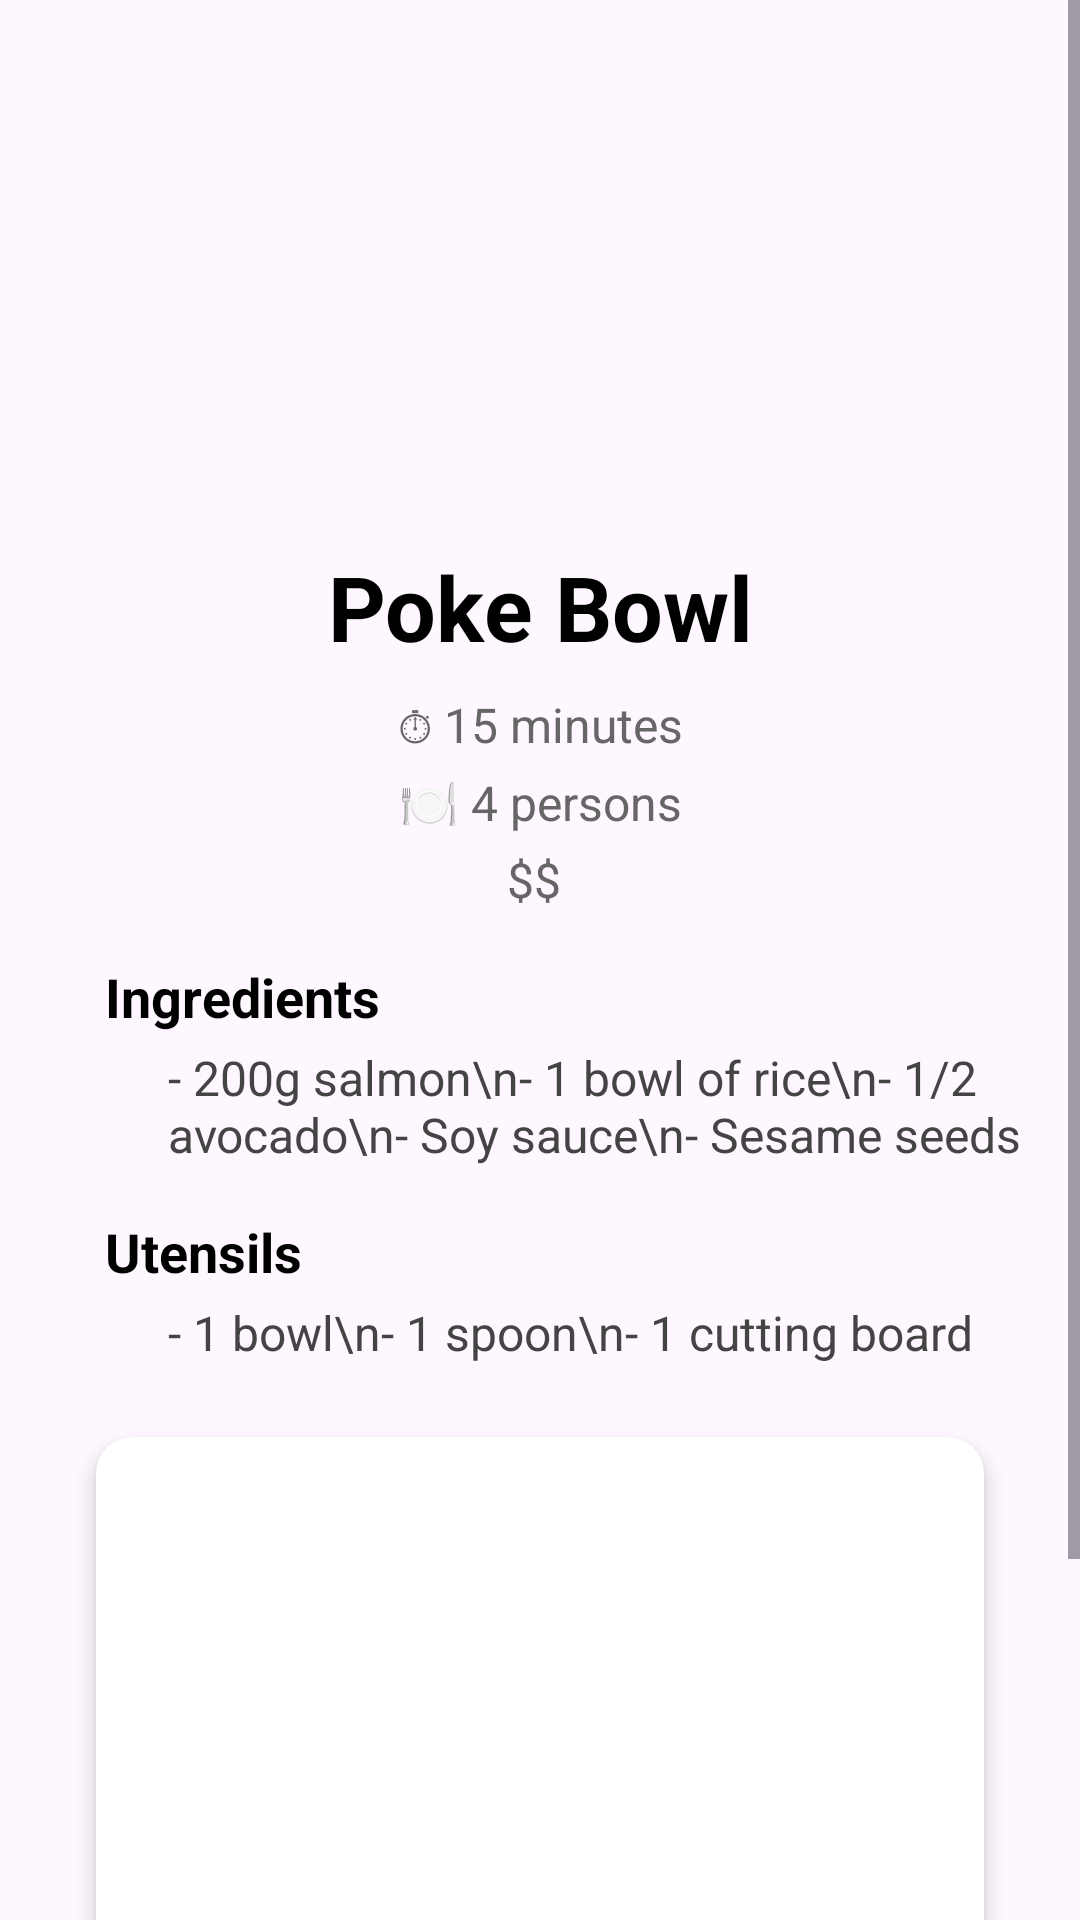

Reconstruct the res/layout file that produces this screen, plus the resources it refers to.
<!-- AndroidManifest.xml: application theme Theme.CocoLocoKitchen -->
<!-- res/layout/activity_recipe_view.xml -->
<?xml version="1.0" encoding="utf-8"?>
<ScrollView xmlns:android="http://schemas.android.com/apk/res/android"
    xmlns:tools="http://schemas.android.com/tools"
    android:layout_width="match_parent"
    android:layout_height="match_parent"
    xmlns:app="http://schemas.android.com/apk/res-auto">

    <androidx.constraintlayout.widget.ConstraintLayout
        android:layout_width="match_parent"
        android:layout_height="wrap_content"
        android:padding="16dp">

        <ImageView
            android:id="@+id/recipeImage"
            android:layout_width="150dp"
            android:layout_height="150dp"
            android:src="@drawable/poke_bowl_4"
            app:layout_constraintTop_toTopOf="parent"
            app:layout_constraintStart_toStartOf="parent"
            app:layout_constraintEnd_toEndOf="parent" />

        <TextView
            android:id="@+id/recipeTitle"
            android:layout_width="wrap_content"
            android:layout_height="wrap_content"
            android:text="Poke Bowl"
            android:textSize="30sp"
            android:textStyle="bold"
            android:textColor="#000000"
            app:layout_constraintTop_toBottomOf="@id/recipeImage"
            app:layout_constraintStart_toStartOf="parent"
            app:layout_constraintEnd_toEndOf="parent"
            android:layout_marginTop="16dp" />

        <TextView
            android:id="@+id/recipeTime"
            android:layout_width="wrap_content"
            android:layout_height="wrap_content"
            android:text="⏱ 15 minutes"
            android:textSize="16sp"
            android:textColor="#666666"
            android:layout_marginTop="8dp"
            app:layout_constraintTop_toBottomOf="@id/recipeTitle"
            app:layout_constraintStart_toStartOf="parent"
            app:layout_constraintEnd_toEndOf="parent" />

        <TextView
            android:id="@+id/recipeServings"
            android:layout_width="wrap_content"
            android:layout_height="wrap_content"
            android:text="🍽 4 persons"
            android:textSize="16sp"
            android:textColor="#666666"
            android:layout_marginTop="4dp"
            app:layout_constraintTop_toBottomOf="@id/recipeTime"
            app:layout_constraintStart_toStartOf="parent"
            app:layout_constraintEnd_toEndOf="parent" />

        <TextView
            android:id="@+id/recipePrice"
            android:layout_width="wrap_content"
            android:layout_height="wrap_content"
            android:text="$$ "
            android:textSize="16sp"
            android:textColor="#666666"
            android:layout_marginTop="4dp"
            app:layout_constraintTop_toBottomOf="@id/recipeServings"
            app:layout_constraintStart_toStartOf="parent"
            app:layout_constraintEnd_toEndOf="parent" />

        <TextView
            android:id="@+id/ingredientsTitle"
            android:layout_width="wrap_content"
            android:layout_height="wrap_content"
            android:text="Ingredients"
            android:textSize="18sp"
            android:textStyle="bold"
            android:textColor="#000000"
            android:layout_marginTop="16dp"
            android:layout_marginStart="19dp"
            app:layout_constraintTop_toBottomOf="@id/recipePrice"
            app:layout_constraintStart_toStartOf="parent" />

        <TextView
            android:id="@+id/ingredientsList"
            android:layout_width="0dp"
            android:layout_height="wrap_content"
            android:text="- 200g salmon\n- 1 bowl of rice\n- 1/2 avocado\n- Soy sauce\n- Sesame seeds"
            android:textSize="16sp"
            android:textColor="#444444"
            android:layout_marginTop="4dp"
            android:layout_marginStart="40dp"
            app:layout_constraintTop_toBottomOf="@id/ingredientsTitle"
            app:layout_constraintStart_toStartOf="parent"
            app:layout_constraintEnd_toEndOf="parent" />

        <TextView
            android:id="@+id/utensilsTitle"
            android:layout_width="wrap_content"
            android:layout_height="wrap_content"
            android:text="Utensils"
            android:textSize="18sp"
            android:textStyle="bold"
            android:textColor="#000000"
            android:layout_marginTop="16dp"
            android:layout_marginStart="19dp"
            app:layout_constraintTop_toBottomOf="@id/ingredientsList"
            app:layout_constraintStart_toStartOf="parent" />

        <TextView
            android:id="@+id/utensilsList"
            android:layout_width="0dp"
            android:layout_height="wrap_content"
            android:text="- 1 bowl\n- 1 spoon\n- 1 cutting board"
            android:textSize="16sp"
            android:textColor="#444444"
            android:layout_marginTop="4dp"
            android:layout_marginStart="40dp"
            app:layout_constraintTop_toBottomOf="@id/utensilsTitle"
            app:layout_constraintStart_toStartOf="parent"
            app:layout_constraintEnd_toEndOf="parent" />

        <androidx.cardview.widget.CardView
            android:id="@+id/stepCard"
            android:layout_width="0dp"
            android:layout_height="wrap_content"
            android:layout_marginTop="24dp"
            android:layout_marginStart="16dp"
            android:layout_marginEnd="16dp"
            app:cardElevation="4dp"
            app:cardCornerRadius="12dp"
            app:layout_constraintTop_toBottomOf="@id/utensilsList"
            app:layout_constraintStart_toStartOf="parent"
            app:layout_constraintEnd_toEndOf="parent">

            <LinearLayout
                android:layout_width="match_parent"
                android:layout_height="wrap_content"
                android:orientation="vertical"
                android:padding="18dp">

                <ImageView
                    android:id="@+id/stepImage"
                    android:layout_width="match_parent"
                    android:layout_height="180dp"
                    android:scaleType="centerCrop"
                    android:src="@drawable/cutsalmon" />

                <TextView
                    android:id="@+id/stepTitle"
                    android:layout_width="wrap_content"
                    android:layout_height="wrap_content"
                    android:text="Step 1"
                    android:textSize="18sp"
                    android:textStyle="bold"
                    android:layout_marginTop="8dp" />

                <TextView
                    android:id="@+id/stepDescription"
                    android:layout_width="match_parent"
                    android:layout_height="wrap_content"
                    android:text="Chop the salmon into small cubes and place in a bowl."
                    android:textSize="16sp"
                    android:layout_marginTop="4dp"
                    android:textColor="#444444" />
            </LinearLayout>
        </androidx.cardview.widget.CardView>

    </androidx.constraintlayout.widget.ConstraintLayout>
</ScrollView>
<!-- resources referenced by this layout -->
<resources>
  <style name="Theme.CocoLocoKitchen" parent="Base.Theme.CocoLocoKitchen" />
  <style name="Base.Theme.CocoLocoKitchen" parent="Theme.Material3.DayNight.NoActionBar">
          
          
      </style>
</resources>
